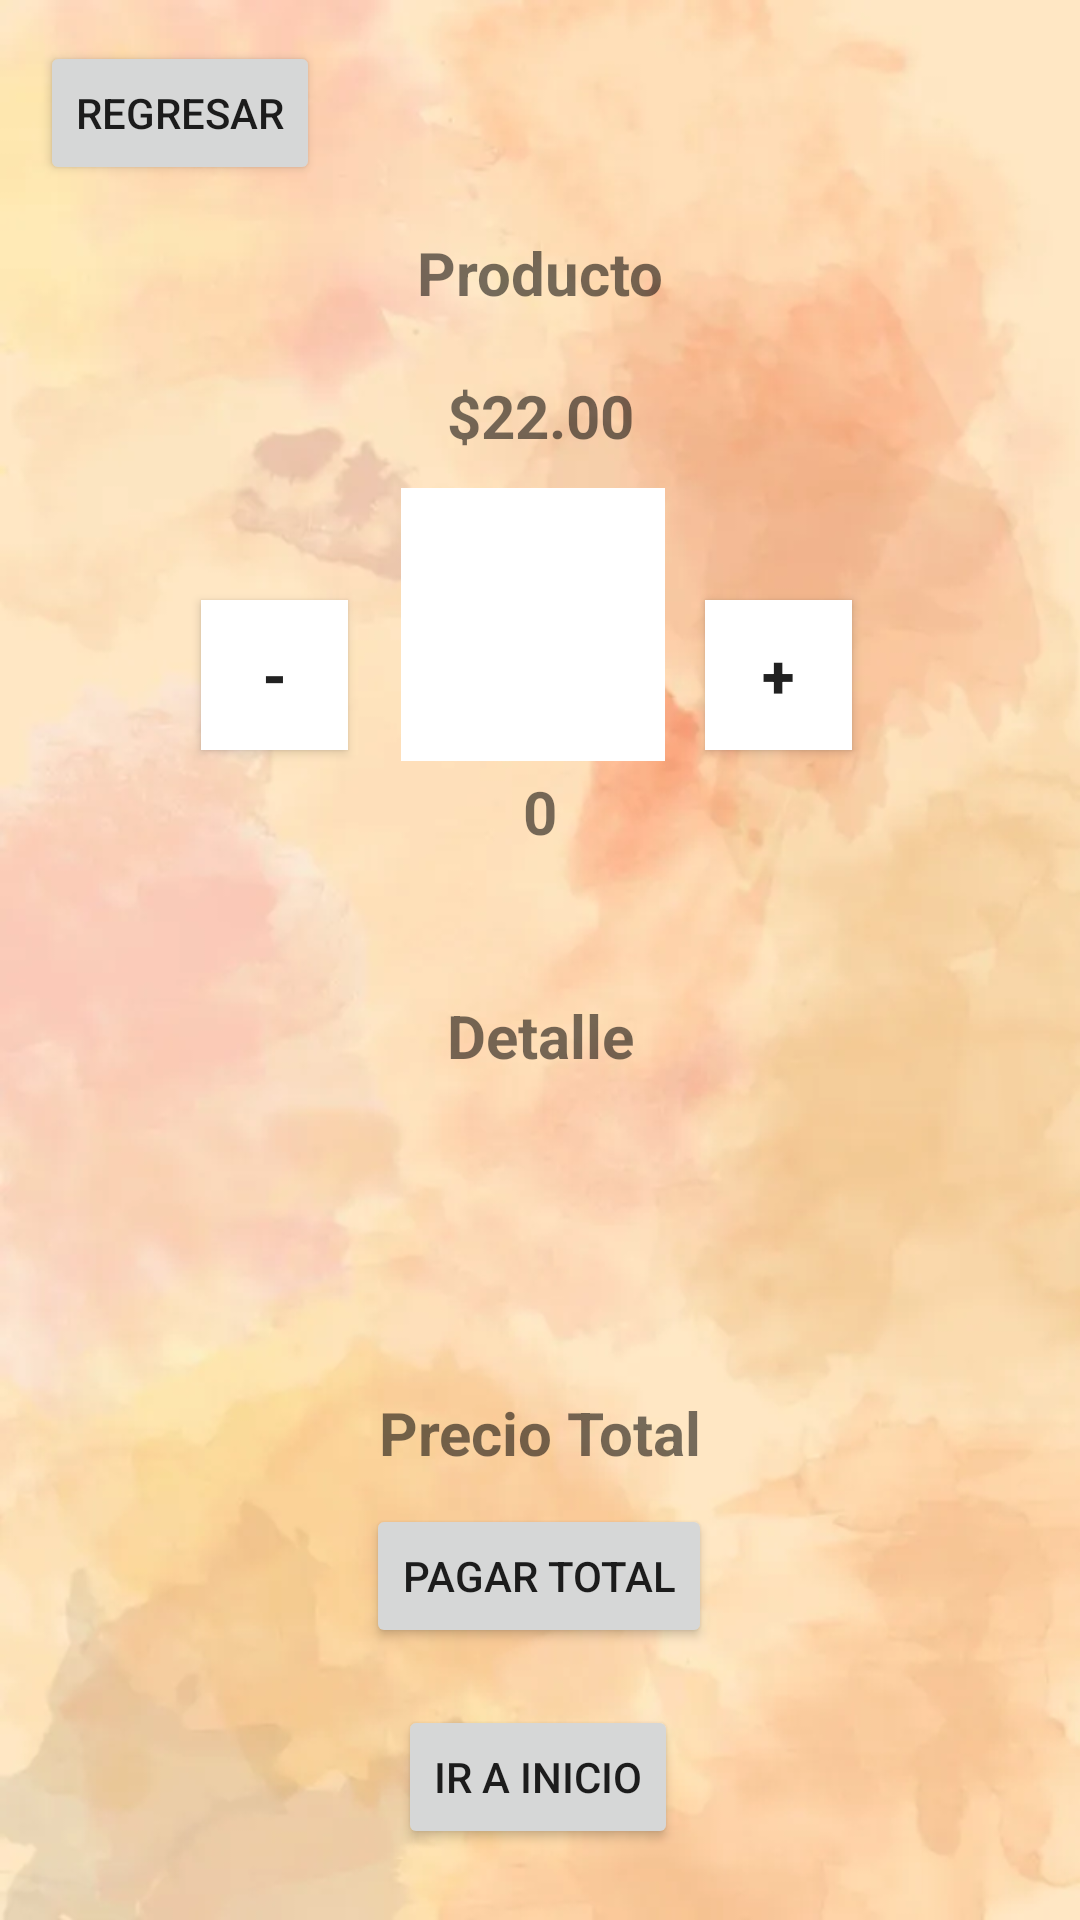

Reconstruct the res/layout file that produces this screen, plus the resources it refers to.
<!-- AndroidManifest.xml: application theme Theme.TiendaElNaranjo -->
<!-- res/layout/activity_detalle_pago_ace.xml -->
<?xml version="1.0" encoding="utf-8"?>
<androidx.constraintlayout.widget.ConstraintLayout xmlns:android="http://schemas.android.com/apk/res/android"
    xmlns:app="http://schemas.android.com/apk/res-auto"
    xmlns:tools="http://schemas.android.com/tools"
    android:layout_width="match_parent"
    android:layout_height="match_parent"
    android:background="@drawable/pantalla_final2"
    tools:context=".DetallePagoAce">

    <Button
        android:id="@+id/btn_ir_inicio"
        android:layout_width="wrap_content"
        android:layout_height="wrap_content"
        android:onClick="Inicio"
        android:text="@string/inicio"
        app:layout_constraintBottom_toBottomOf="parent"
        app:layout_constraintEnd_toEndOf="parent"
        app:layout_constraintHorizontal_bias="0.498"
        app:layout_constraintStart_toStartOf="parent"
        app:layout_constraintTop_toTopOf="parent"
        app:layout_constraintVertical_bias="0.96" />

    <Button
        android:id="@+id/btn_mostrar_total"
        android:layout_width="wrap_content"
        android:layout_height="wrap_content"
        android:onClick="PagarTotal"
        android:text="@string/total"
        app:layout_constraintBottom_toBottomOf="parent"
        app:layout_constraintEnd_toEndOf="parent"
        app:layout_constraintHorizontal_bias="0.498"
        app:layout_constraintStart_toStartOf="parent"
        app:layout_constraintTop_toTopOf="parent"
        app:layout_constraintVertical_bias="0.847" />

    <TextView
        android:id="@+id/tv_cantidad"
        android:layout_width="wrap_content"
        android:layout_height="wrap_content"
        android:text="@string/cantidad"
        android:textSize="20sp"
        android:textStyle="bold"
        app:layout_constraintBottom_toBottomOf="parent"
        app:layout_constraintEnd_toEndOf="parent"
        app:layout_constraintStart_toStartOf="parent"
        app:layout_constraintTop_toTopOf="parent"
        app:layout_constraintVertical_bias="0.419" />

    <Button
        android:id="@+id/btn_quitar5"
        android:layout_width="49dp"
        android:layout_height="50dp"
        android:background="#FFFFFF"
        android:onClick="Menos"
        android:text="@string/menos"
        android:textSize="20sp"
        android:textStyle="bold"
        app:layout_constraintBottom_toBottomOf="parent"
        app:layout_constraintEnd_toEndOf="parent"
        app:layout_constraintHorizontal_bias="0.215"
        app:layout_constraintStart_toStartOf="parent"
        app:layout_constraintTop_toTopOf="parent"
        app:layout_constraintVertical_bias="0.339" />

    <Button
        android:id="@+id/btn_agregar5"
        android:layout_width="49dp"
        android:layout_height="50dp"
        android:background="#FFFFFF"
        android:onClick="Mas"
        android:text="@string/mas"
        android:textSize="20sp"
        android:textStyle="bold"
        app:layout_constraintBottom_toBottomOf="parent"
        app:layout_constraintEnd_toEndOf="parent"
        app:layout_constraintHorizontal_bias="0.756"
        app:layout_constraintStart_toStartOf="parent"
        app:layout_constraintTop_toTopOf="parent"
        app:layout_constraintVertical_bias="0.339" />

    <ImageView
        android:id="@+id/lata5"
        android:layout_width="88dp"
        android:layout_height="91dp"
        android:background="#FFFFFF"
        app:layout_constraintBottom_toBottomOf="parent"
        app:layout_constraintEnd_toEndOf="parent"
        app:layout_constraintHorizontal_bias="0.492"
        app:layout_constraintStart_toStartOf="parent"
        app:layout_constraintTop_toTopOf="parent"
        app:layout_constraintVertical_bias="0.296"
        app:srcCompat="@drawable/detergente_ace" />

    <Button
        android:id="@+id/button6"
        android:layout_width="wrap_content"
        android:layout_height="wrap_content"
        android:onClick="Regresar"
        android:text="@string/regresar"
        app:layout_constraintBottom_toBottomOf="parent"
        app:layout_constraintEnd_toEndOf="parent"
        app:layout_constraintHorizontal_bias="0.05"
        app:layout_constraintStart_toStartOf="parent"
        app:layout_constraintTop_toTopOf="parent"
        app:layout_constraintVertical_bias="0.023" />

    <TextView
        android:id="@+id/tv_producto"
        android:layout_width="wrap_content"
        android:layout_height="wrap_content"
        android:text="@string/producto"
        android:textSize="20sp"
        android:textStyle="bold"
        app:layout_constraintBottom_toBottomOf="parent"
        app:layout_constraintEnd_toEndOf="parent"
        app:layout_constraintStart_toStartOf="parent"
        app:layout_constraintTop_toTopOf="parent"
        app:layout_constraintVertical_bias="0.126" />

    <TextView
        android:id="@+id/tv_precio_total"
        android:layout_width="wrap_content"
        android:layout_height="wrap_content"
        android:text="@string/precioTotal"
        android:textSize="20sp"
        android:textStyle="bold"
        app:layout_constraintBottom_toBottomOf="parent"
        app:layout_constraintEnd_toEndOf="parent"
        app:layout_constraintStart_toStartOf="parent"
        app:layout_constraintTop_toTopOf="parent"
        app:layout_constraintVertical_bias="0.757" />

    <TextView
        android:id="@+id/detalle"
        android:layout_width="wrap_content"
        android:layout_height="wrap_content"
        android:text="@string/detalleAce"
        android:textAlignment="center"
        android:textSize="20sp"
        android:textStyle="bold"
        app:layout_constraintBottom_toBottomOf="parent"
        app:layout_constraintEnd_toEndOf="parent"
        app:layout_constraintStart_toStartOf="parent"
        app:layout_constraintTop_toTopOf="parent"
        app:layout_constraintVertical_bias="0.541" />

    <TextView
        android:id="@+id/precio"
        android:layout_width="wrap_content"
        android:layout_height="wrap_content"
        android:text="@string/precioAce"
        android:textSize="20sp"
        android:textStyle="bold"
        app:layout_constraintBottom_toBottomOf="parent"
        app:layout_constraintEnd_toEndOf="parent"
        app:layout_constraintStart_toStartOf="parent"
        app:layout_constraintTop_toTopOf="parent"
        app:layout_constraintVertical_bias="0.204" />

</androidx.constraintlayout.widget.ConstraintLayout>
<!-- resources referenced by this layout -->
<resources>
  <!-- drawable detergente_ace: png bitmap (mipmap-hdpi, 21401 bytes) -->
  <!-- drawable pantalla_final2: webp bitmap (drawable, 15974 bytes) -->
  <string name="cantidad">0</string>
  
      //Pantalla Final
  <string name="detalleAce">Detalle</string>
  <string name="inicio">Ir a Inicio</string>
  <string name="mas">+</string>
  <string name="menos">-</string>
  <string name="precioAce">$22.00</string>
  
      //Detalle Axion
  <string name="precioTotal">Precio Total</string>
  
      //Detalle Atun
  <string name="producto">Producto</string>
  <string name="regresar">Regresar</string>
  <string name="total">Pagar Total</string>
  <style name="Theme.TiendaElNaranjo" parent="Theme.MaterialComponents.DayNight.DarkActionBar">
          
          <item name="colorPrimary">@color/purple_500</item>
          <item name="colorPrimaryVariant">@color/purple_700</item>
          <item name="colorOnPrimary">@color/white</item>
          
          <item name="colorSecondary">@color/teal_200</item>
          <item name="colorSecondaryVariant">@color/teal_700</item>
          <item name="colorOnSecondary">@color/black</item>
          
          <item name="android:statusBarColor">?attr/colorPrimaryVariant</item>
          
      </style>
  <!-- not gathered from this repository: default colours our renderer supplied (Android Studio template values) -->
  <color name="purple_500">#FF6200EE</color>
  <color name="purple_700">#FF3700B3</color>
  <color name="teal_200">#FF03DAC5</color>
  <color name="teal_700">#FF018786</color>
  <color name="black">#FF000000</color>
  <color name="white">#FFFFFFFF</color>
</resources>
